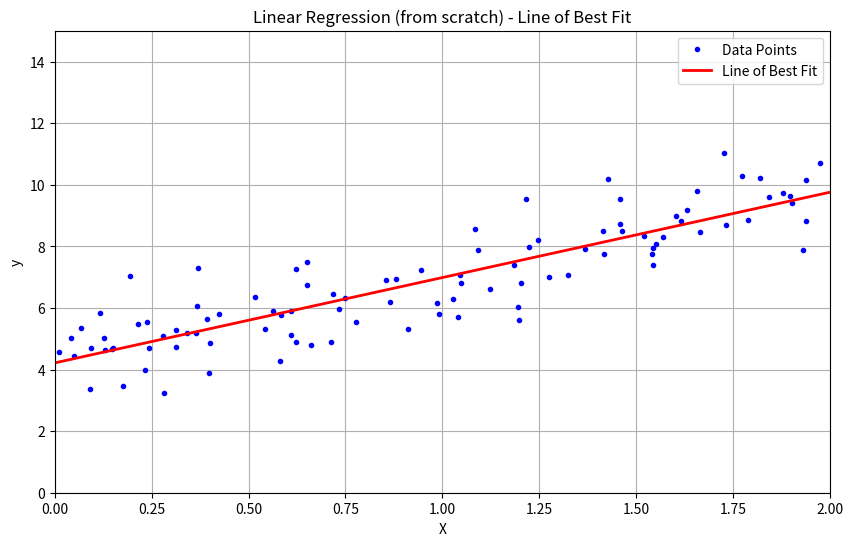

Here is the Python script that generated this plot:
import numpy as np
import matplotlib.pyplot as plt

# 1. Create some dummy data
# Setting a seed for reproducibility
np.random.seed(42)
X = 2 * np.random.rand(100, 1)
y = 4 + 3 * X + np.random.randn(100, 1)

# 2. Prepare data for the Normal Equation
# We need to add a bias term (a column of 1s) to the X matrix
X_b = np.c_[np.ones((100, 1)), X]  # X_b is now (100, 2)

# 3. Calculate the parameters (theta) using the Normal Equation:
# theta = (X^T * X)^(-1) * X^T * y
theta_best = np.linalg.inv(X_b.T.dot(X_b)).dot(X_b.T).dot(y)

print(f"Intercept (Bias): {theta_best[0][0]:.2f}")
print(f"Coefficient (Weight): {theta_best[1][0]:.2f}")

# 4. Predict y values for a range of X values to plot the line
X_new = np.array([[0], [2]])
# Add bias term to the new X values as well
X_new_b = np.c_[np.ones((2, 1)), X_new]

# Predictions: y = X * theta
y_predict = X_new_b.dot(theta_best)

# 5. Plot the original data and the line of best fit
plt.figure(figsize=(10, 6))
plt.plot(X, y, "b.", label="Data Points") # Plot data points as blue dots
plt.plot(X_new, y_predict, "r-", linewidth=2, label="Line of Best Fit") # Plot regression line in red

plt.xlabel("X")
plt.ylabel("y")
plt.title("Linear Regression (from scratch) - Line of Best Fit")
plt.legend()
plt.axis([0, 2, 0, 15])
plt.grid(True)
plt.show()